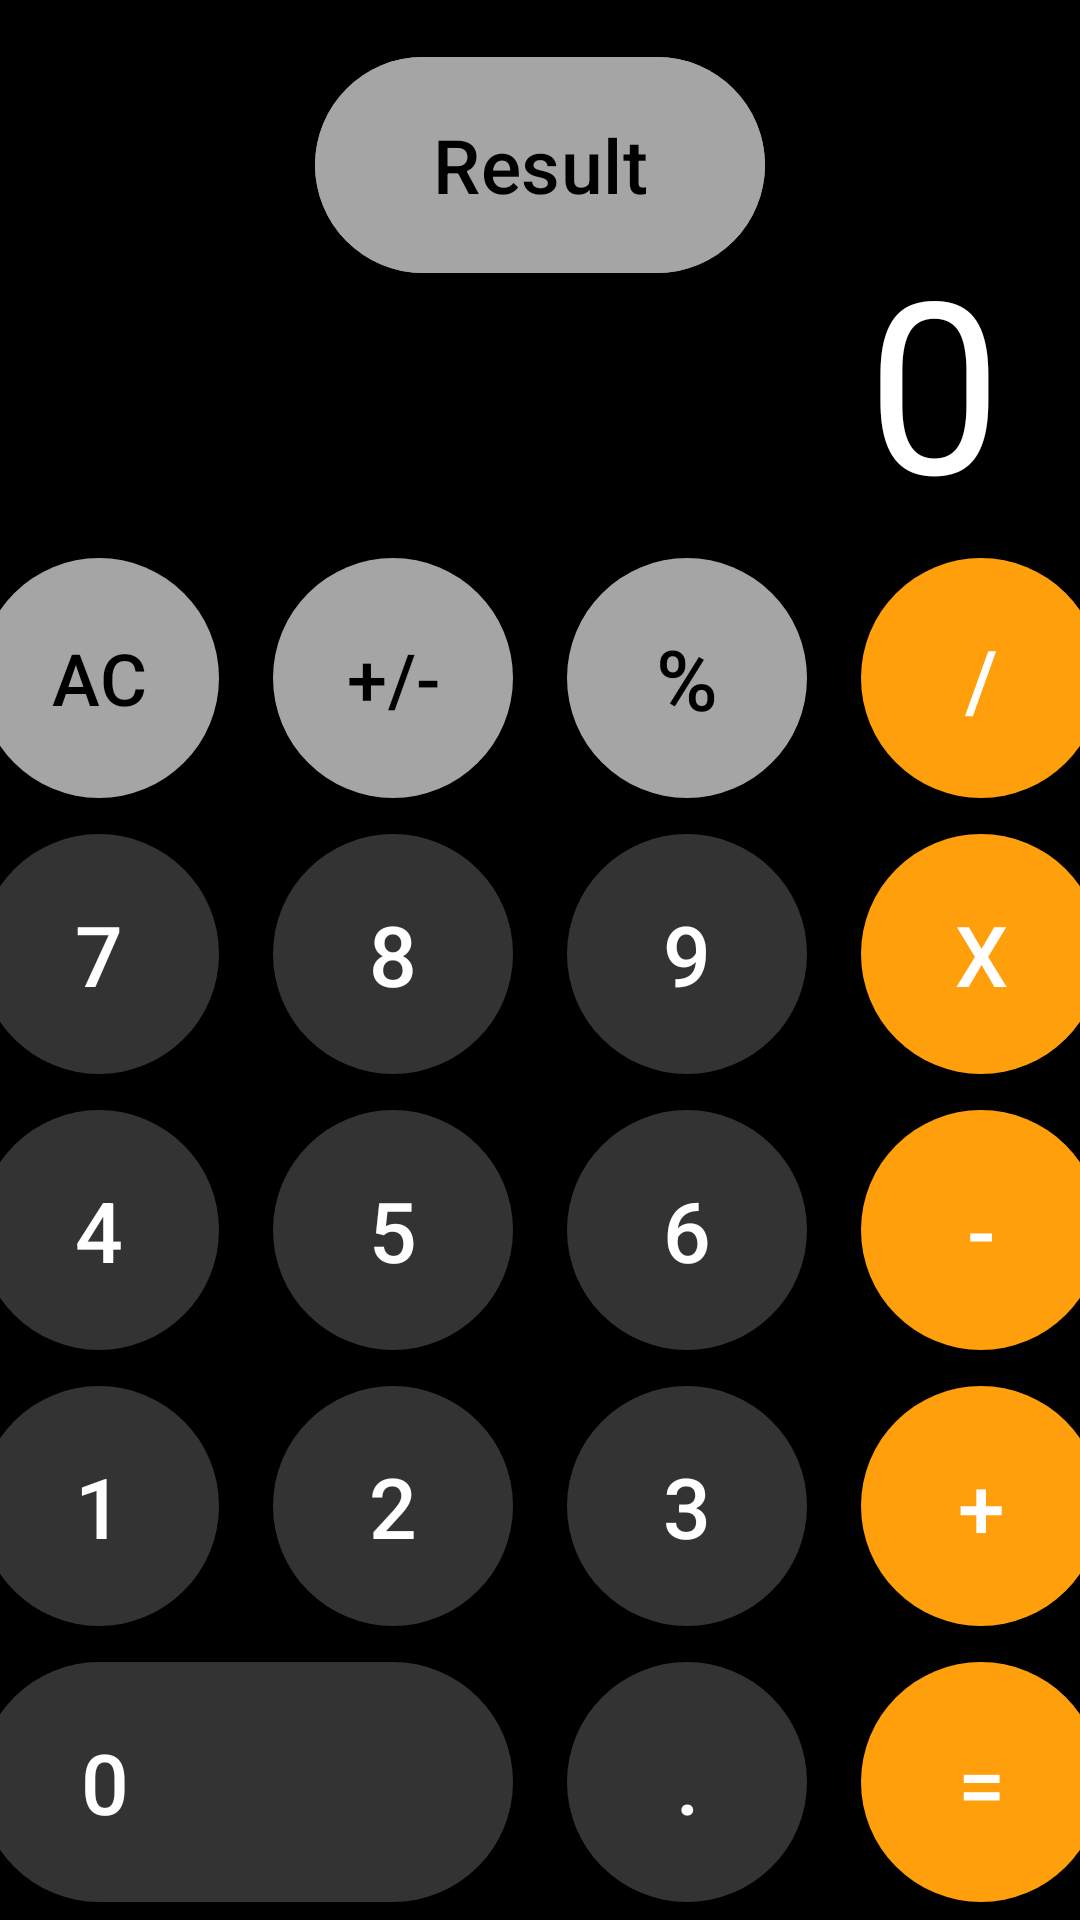

Layout XML and referenced resources for this Android screen:
<!-- AndroidManifest.xml: activity theme Main.Activity.Theme -->
<!-- res/layout/activity_main.xml -->
<?xml version="1.0" encoding="utf-8"?>
<androidx.constraintlayout.widget.ConstraintLayout xmlns:android="http://schemas.android.com/apk/res/android"
    xmlns:app="http://schemas.android.com/apk/res-auto"
    xmlns:tools="http://schemas.android.com/tools"
    android:id="@+id/main"
    android:layout_width="match_parent"
    android:layout_height="match_parent"
    tools:context=".MainActivity"
    android:background="@color/black">


    <com.google.android.material.button.MaterialButton
        android:id="@+id/btn_result"
        android:layout_width="150dp"
        android:layout_height="80dp"
        app:layout_constraintStart_toStartOf="parent"
        app:layout_constraintEnd_toEndOf="parent"
        app:layout_constraintTop_toTopOf="parent"
        android:layout_marginTop="15dp"
        android:backgroundTint="@color/gray"
        android:text="Result"
        android:textSize="25sp"
        android:textColor="@color/black"/>



    <FrameLayout
        android:layout_width="match_parent"
        android:layout_height="0dp"
        app:layout_constraintBottom_toTopOf="@id/container"
        app:layout_constraintTop_toTopOf="parent"
        app:layout_constraintVertical_bias="0.0"
        tools:layout_editor_absoluteX="0dp">


        <HorizontalScrollView
            android:layout_width="match_parent"
            android:layout_height="wrap_content"
            android:layout_gravity="bottom"
            android:clipToPadding="false"
            android:paddingHorizontal="26dp">

            <TextView
                android:id="@+id/text_view"
                android:layout_width="wrap_content"
                android:layout_height="wrap_content"
                android:layout_gravity="end"
                android:maxLines="1"
                android:text="0"
                android:textColor="@color/white"
                android:textSize="80sp" />

        </HorizontalScrollView>


    </FrameLayout>

    <LinearLayout
        android:id="@+id/container"
        app:layout_constraintBottom_toBottomOf="parent"
        android:layout_width="match_parent"
        android:layout_height="wrap_content"
        android:orientation="vertical">


        <LinearLayout
            android:layout_width="match_parent"
            android:layout_height="wrap_content"
            android:gravity="center"
            android:paddingVertical="6dp">

            <com.google.android.material.button.MaterialButton
                android:onClick="onNumberClick"
                style="@style/Gray.Button"
                android:text="AC"
                android:textSize="24sp"/>
            <com.google.android.material.button.MaterialButton
                style="@style/Gray.Button"
                android:layout_marginHorizontal="18dp"
                android:text="+/-"
                android:textSize="24sp"/>
            <com.google.android.material.button.MaterialButton
                style="@style/Gray.Button"
                android:layout_marginEnd="18dp"
                android:text="%" />
            <com.google.android.material.button.MaterialButton
                android:id="@+id/btn_divide"
                android:onClick="onDivideClick"
                style="@style/Orange.Button"
                android:text="/"/>
        </LinearLayout>

        <LinearLayout
            android:layout_width="match_parent"
            android:layout_height="wrap_content"
            android:gravity="center"
            android:paddingVertical="6dp">

            <com.google.android.material.button.MaterialButton
                android:onClick="onNumberClick"
                style="@style/Dark.Gray.Button"
                android:text="7" />
            <com.google.android.material.button.MaterialButton
                android:onClick="onNumberClick"
                style="@style/Dark.Gray.Button"
                android:layout_marginHorizontal="18dp"
                android:text="8"/>
            <com.google.android.material.button.MaterialButton
                android:onClick="onNumberClick"
                style="@style/Dark.Gray.Button"
                android:layout_marginEnd="18dp"
                android:text="9" />
            <com.google.android.material.button.MaterialButton
                android:id="@+id/btn_multiply"
                android:onClick="onMultiplyClick"
                style="@style/Orange.Button"
                android:text="X"/>
        </LinearLayout>

        <LinearLayout
            android:layout_width="match_parent"
            android:layout_height="wrap_content"
            android:gravity="center"
            android:paddingVertical="6dp">

            <com.google.android.material.button.MaterialButton
                android:onClick="onNumberClick"
                style="@style/Dark.Gray.Button"
                android:text="4" />
            <com.google.android.material.button.MaterialButton
                android:onClick="onNumberClick"
                style="@style/Dark.Gray.Button"
                android:layout_marginHorizontal="18dp"
                android:text="5"/>
            <com.google.android.material.button.MaterialButton
                android:onClick="onNumberClick"
                style="@style/Dark.Gray.Button"
                android:layout_marginEnd="18dp"
                android:text="6" />
            <com.google.android.material.button.MaterialButton
                android:id="@+id/btn_minus"
                android:onClick="onMinusClick"
                style="@style/Orange.Button"
                android:text="-"/>
        </LinearLayout>

        <LinearLayout
            android:layout_width="match_parent"
            android:layout_height="wrap_content"
            android:gravity="center"
            android:paddingVertical="6dp">

            <com.google.android.material.button.MaterialButton
                android:onClick="onNumberClick"
                style="@style/Dark.Gray.Button"
                android:text="1" />
            <com.google.android.material.button.MaterialButton
                android:onClick="onNumberClick"
                style="@style/Dark.Gray.Button"
                android:layout_marginHorizontal="18dp"
                android:text="2"/>
            <com.google.android.material.button.MaterialButton
                android:onClick="onNumberClick"
                style="@style/Dark.Gray.Button"
                android:layout_marginEnd="18dp"
                android:text="3" />
            <com.google.android.material.button.MaterialButton
                android:id="@+id/btn_plus"
                android:onClick="onPlusClick"
                style="@style/Orange.Button"
                android:text="+"/>
        </LinearLayout>

        <LinearLayout
            android:layout_width="match_parent"
            android:layout_height="wrap_content"
            android:gravity="center"
            android:paddingVertical="6dp">

            <com.google.android.material.button.MaterialButton
                android:onClick="onNumberClick"
                style="@style/Dark.Gray.Button"
                android:layout_width="178dp"
                android:text="0"
                android:textAlignment="textStart"
                android:paddingStart="34dp"/>
            <com.google.android.material.button.MaterialButton
                android:onClick="onNumberClick"
                style="@style/Dark.Gray.Button"
                android:layout_marginHorizontal="18dp"
                android:text="." />

            <com.google.android.material.button.MaterialButton
                android:id="@+id/btn_equal"
                android:onClick="onEqualClick"
                style="@style/Orange.Button"
                android:text="=" />
        </LinearLayout>


    </LinearLayout>


</androidx.constraintlayout.widget.ConstraintLayout>
<!-- resources referenced by this layout -->
<resources>
  <color name="black">#FF000000</color>
  <color name="gray">#A5A5A5</color>
  <color name="white">#FFFFFFFF</color>
  <style name="Dark.Gray.Button" parent="Base.Button">
          <item name="backgroundTint">@color/dark_gray</item>
          <item name="android:textColor">@color/white</item>
      </style>
  <style name="Gray.Button" parent="Base.Button">
          <item name="backgroundTint">@color/gray</item>
          <item name="android:textColor">@color/black</item>
      </style>
  <style name="Orange.Button" parent="Base.Button">
          <item name="backgroundTint">@color/orange</item>
          <item name="android:textColor">@color/white</item>
      </style>
  <style name="Main.Activity.Theme" parent="Theme.Material3.DayNight.NoActionBar">
          <item name="android:statusBarColor">@color/black</item>
          <item name="android:windowLightStatusBar">false</item>
      </style>
  <style name="Base.Button" parent="Widget.Material3.Button">
          <item name="android:layout_width">80dp</item>
          <item name="android:layout_height">80dp</item>
          <item name="android:insetBottom">0dp</item>
          <item name="android:insetTop">0dp</item>
          <item name="android:textSize">28sp</item>
      </style>
  <color name="dark_gray">#333333</color>
  <color name="orange">#FF9F0C</color>
</resources>
